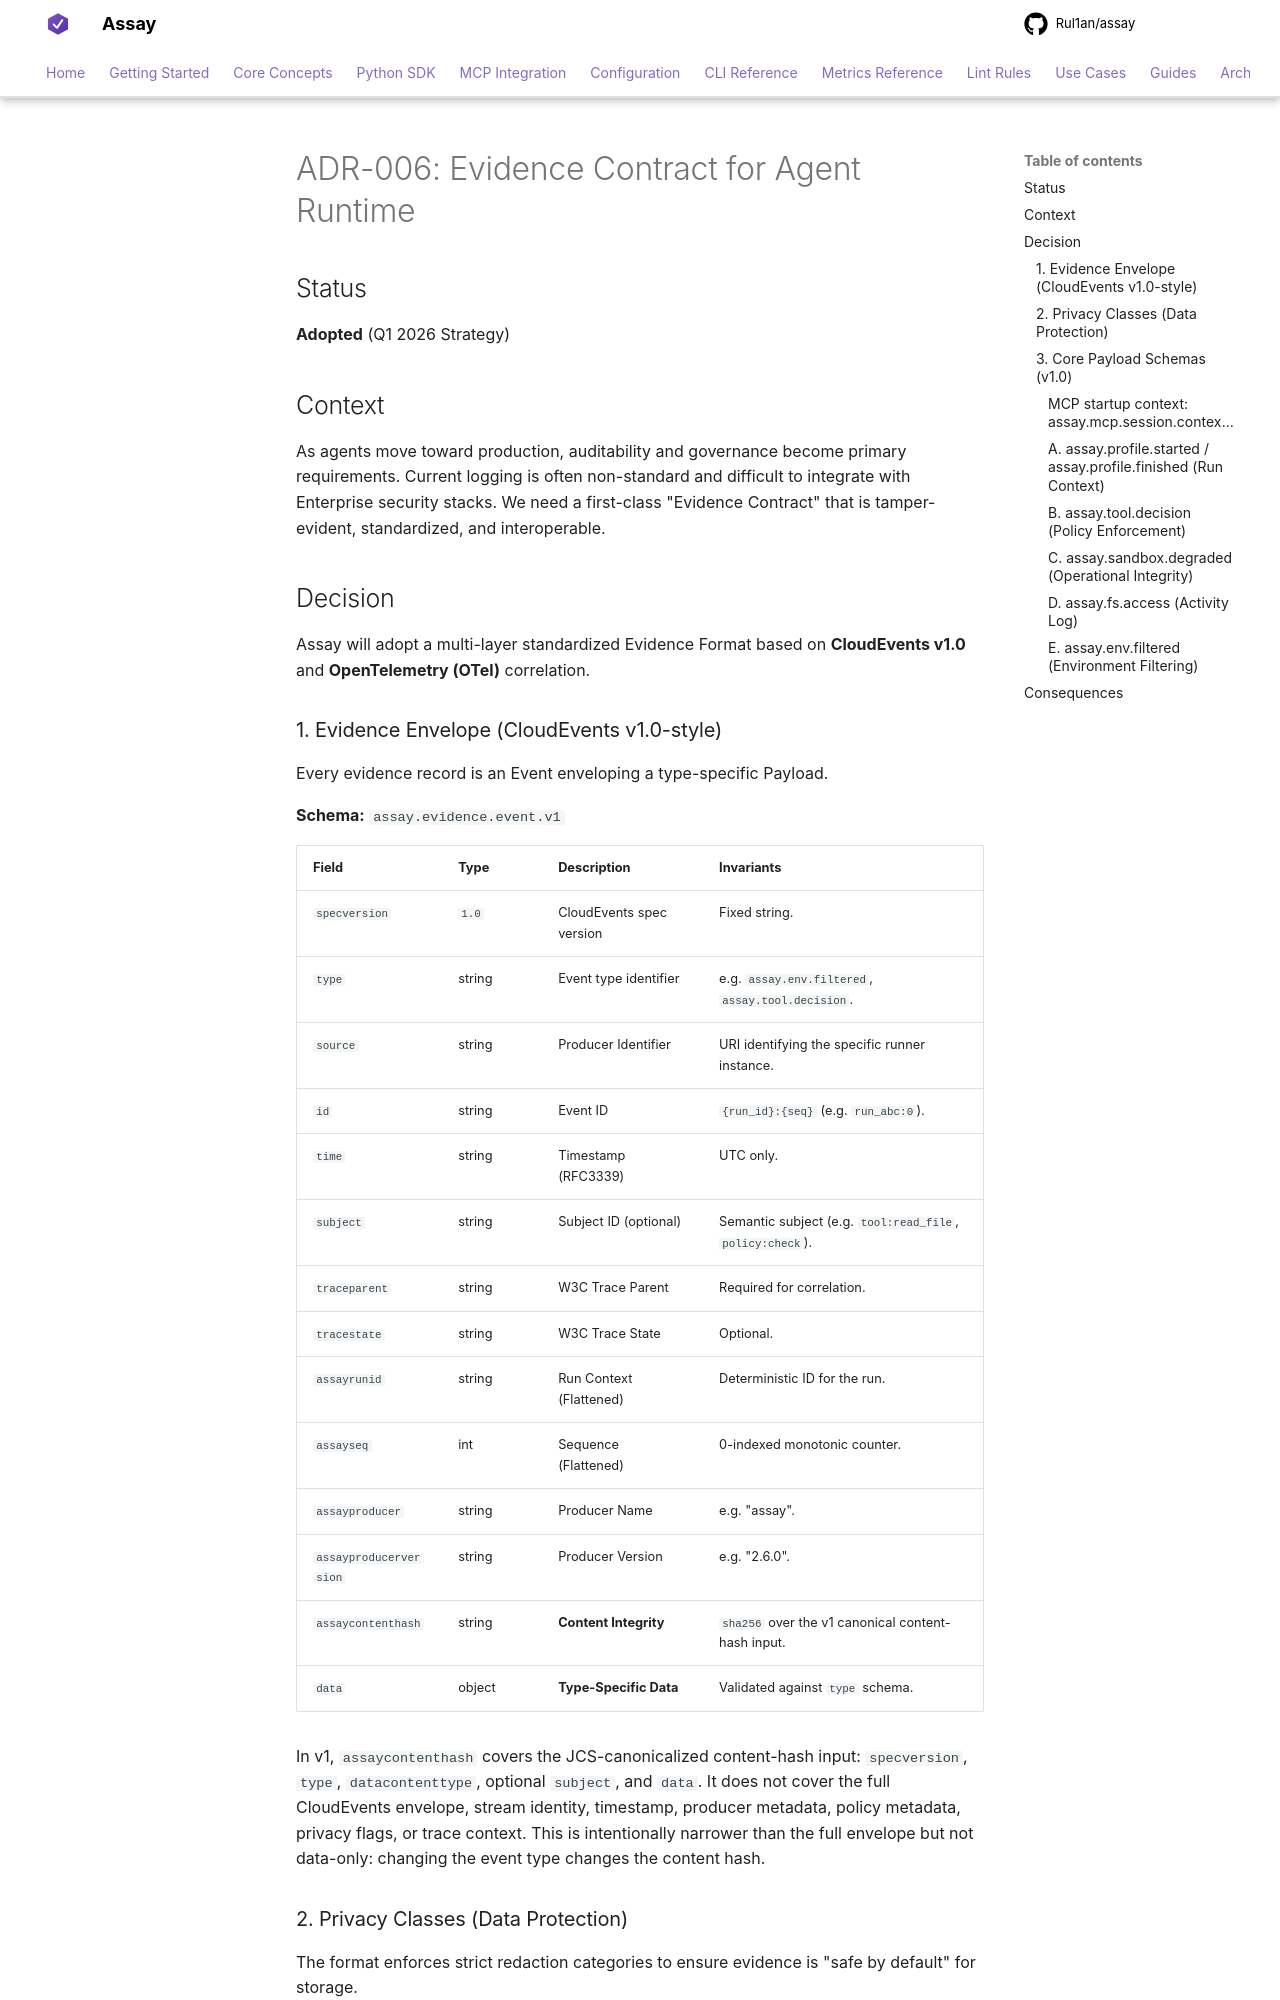

repository: Rul1an/assay · page: architecture/ADR-006-Evidence-Contract/index.html · generator: mkdocs

# ADR-006: Evidence Contract for Agent Runtime

## Status
**Adopted** (Q1 2026 Strategy)

## Context
As agents move toward production, auditability and governance become primary requirements. Current logging is often non-standard and difficult to integrate with Enterprise security stacks. We need a first-class "Evidence Contract" that is tamper-evident, standardized, and interoperable.

## Decision
Assay will adopt a multi-layer standardized Evidence Format based on **CloudEvents v1.0** and **OpenTelemetry (OTel)** correlation.

### 1. Evidence Envelope (CloudEvents v1.0-style)

Every evidence record is an Event enveloping a type-specific Payload.

**Schema:** `assay.evidence.event.v1`

| Field | Type | Description | Invariants |
| :--- | :--- | :--- | :--- |
| `specversion` | `1.0` | CloudEvents spec version | Fixed string. |
| `type` | string | Event type identifier | e.g. `assay.env.filtered`, `assay.tool.decision`. |
| `source` | string | Producer Identifier | URI identifying the specific runner instance. |
| `id` | string | Event ID | `{run_id}:{seq}` (e.g. `run_abc:0`). |
| `time` | string | Timestamp (RFC3339) | UTC only. |
| `subject` | string | Subject ID (optional) | Semantic subject (e.g. `tool:read_file`, `policy:check`). |
| `traceparent` | string | W3C Trace Parent | Required for correlation. |
| `tracestate` | string | W3C Trace State | Optional. |
| `assayrunid` | string | Run Context (Flattened) | Deterministic ID for the run. |
| `assayseq` | int | Sequence (Flattened) | 0-indexed monotonic counter. |
| `assayproducer` | string | Producer Name | e.g. "assay". |
| `assayproducerversion`| string | Producer Version | e.g. "2.6.0". |
| `assaycontenthash` | string | **Content Integrity** | `sha256` over the v1 canonical content-hash input. |
| `data` | object | **Type-Specific Data** | Validated against `type` schema. |

In v1, `assaycontenthash` covers the JCS-canonicalized content-hash input:
`specversion`, `type`, `datacontenttype`, optional `subject`, and `data`.
It does not cover the full CloudEvents envelope, stream identity, timestamp,
producer metadata, policy metadata, privacy flags, or trace context. This is
intentionally narrower than the full envelope but not data-only: changing the
event type changes the content hash.

### 2. Privacy Classes (Data Protection)

The format enforces strict redaction categories to ensure evidence is "safe by default" for storage.

| Class | Description | Handling | Examples |
| :--- | :--- | :--- | :--- |
| **`public`** | Metadata, hashes, timestamps | Always logged | `event_type`, `run_id`, `tool_name` |
| **`sensitive`** | Arguments, paths, env output | **Generalized** | `/Users/name/file` -> `~/**/file`, `--token=xyz` -> `--token=***` |
| **`forbidden`** | Secrets, Tokens, PII | **Dropped** completely | `Authorization` headers, raw secret values |

### 3. Core Payload Schemas (v1.0)

Core payloads are mapped from `assay-cli` into the Evidence envelope. Some
payloads also have convenience Rust types in `assay-evidence`; the v1 envelope
and content-hash contract remain generic over JSON payloads.

<a id="payload-assay-mcp-session-context"></a>
